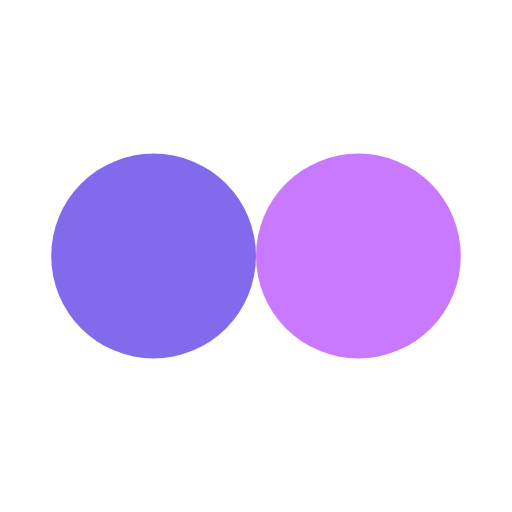
t = 0.00 s
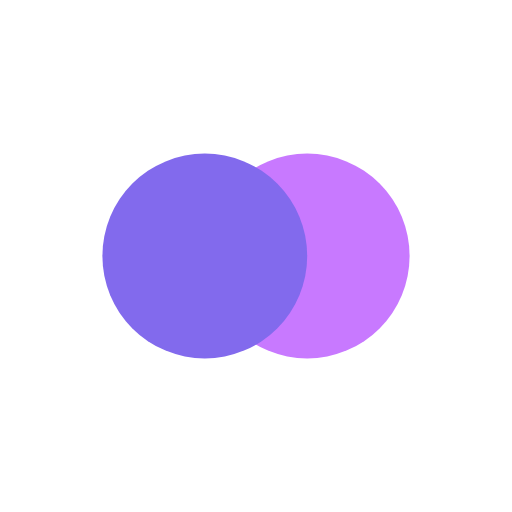
t = 0.13 s
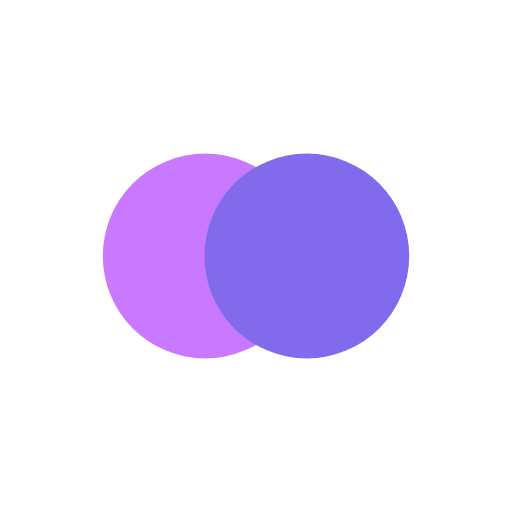
t = 0.37 s
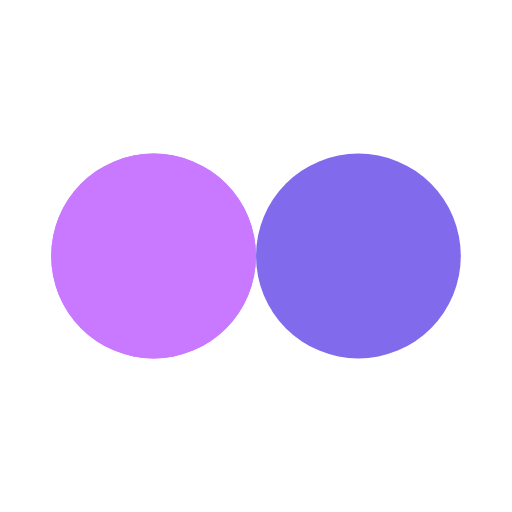
t = 0.50 s
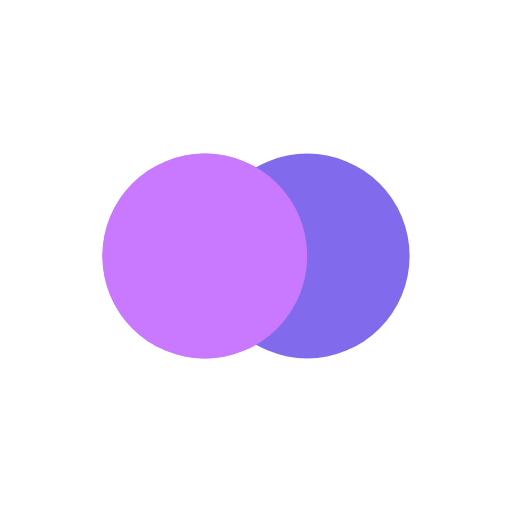
t = 0.63 s
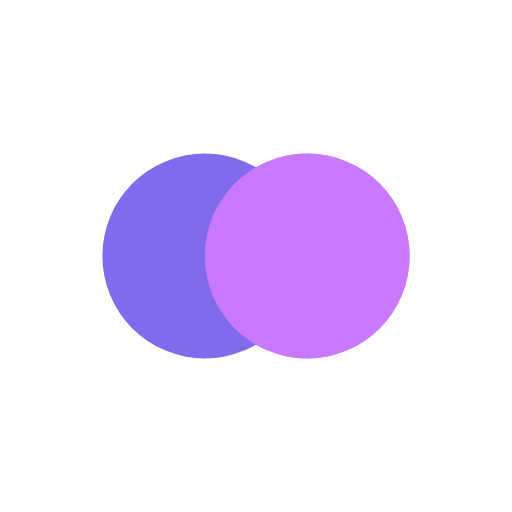
t = 0.88 s

The animated SVG that drew these frames (rendered in a browser with its animation timeline set to each time). Animation: 4 SMIL elements (animate=4); one cycle of 1.00 s, repeats indefinitely.

<svg xmlns="http://www.w3.org/2000/svg" xmlns:xlink="http://www.w3.org/1999/xlink" style="margin: auto; background: transparent; display: block;" width="200px" height="200px" viewBox="0 0 100 100" preserveAspectRatio="xMidYMid">
<circle cx="30" cy="50" fill="#c879ff" r="20">
  <animate attributeName="cx" repeatCount="indefinite" dur="1s" keyTimes="0;0.5;1" values="30;70;30" begin="-0.5s"></animate>
</circle>
<circle cx="70" cy="50" fill="#826aed" r="20">
  <animate attributeName="cx" repeatCount="indefinite" dur="1s" keyTimes="0;0.5;1" values="30;70;30" begin="0s"></animate>
</circle>
<circle cx="30" cy="50" fill="#c879ff" r="20">
  <animate attributeName="cx" repeatCount="indefinite" dur="1s" keyTimes="0;0.5;1" values="30;70;30" begin="-0.5s"></animate>
  <animate attributeName="fill-opacity" values="0;0;1;1" calcMode="discrete" keyTimes="0;0.499;0.5;1" dur="1s" repeatCount="indefinite"></animate>
</circle>
</svg>